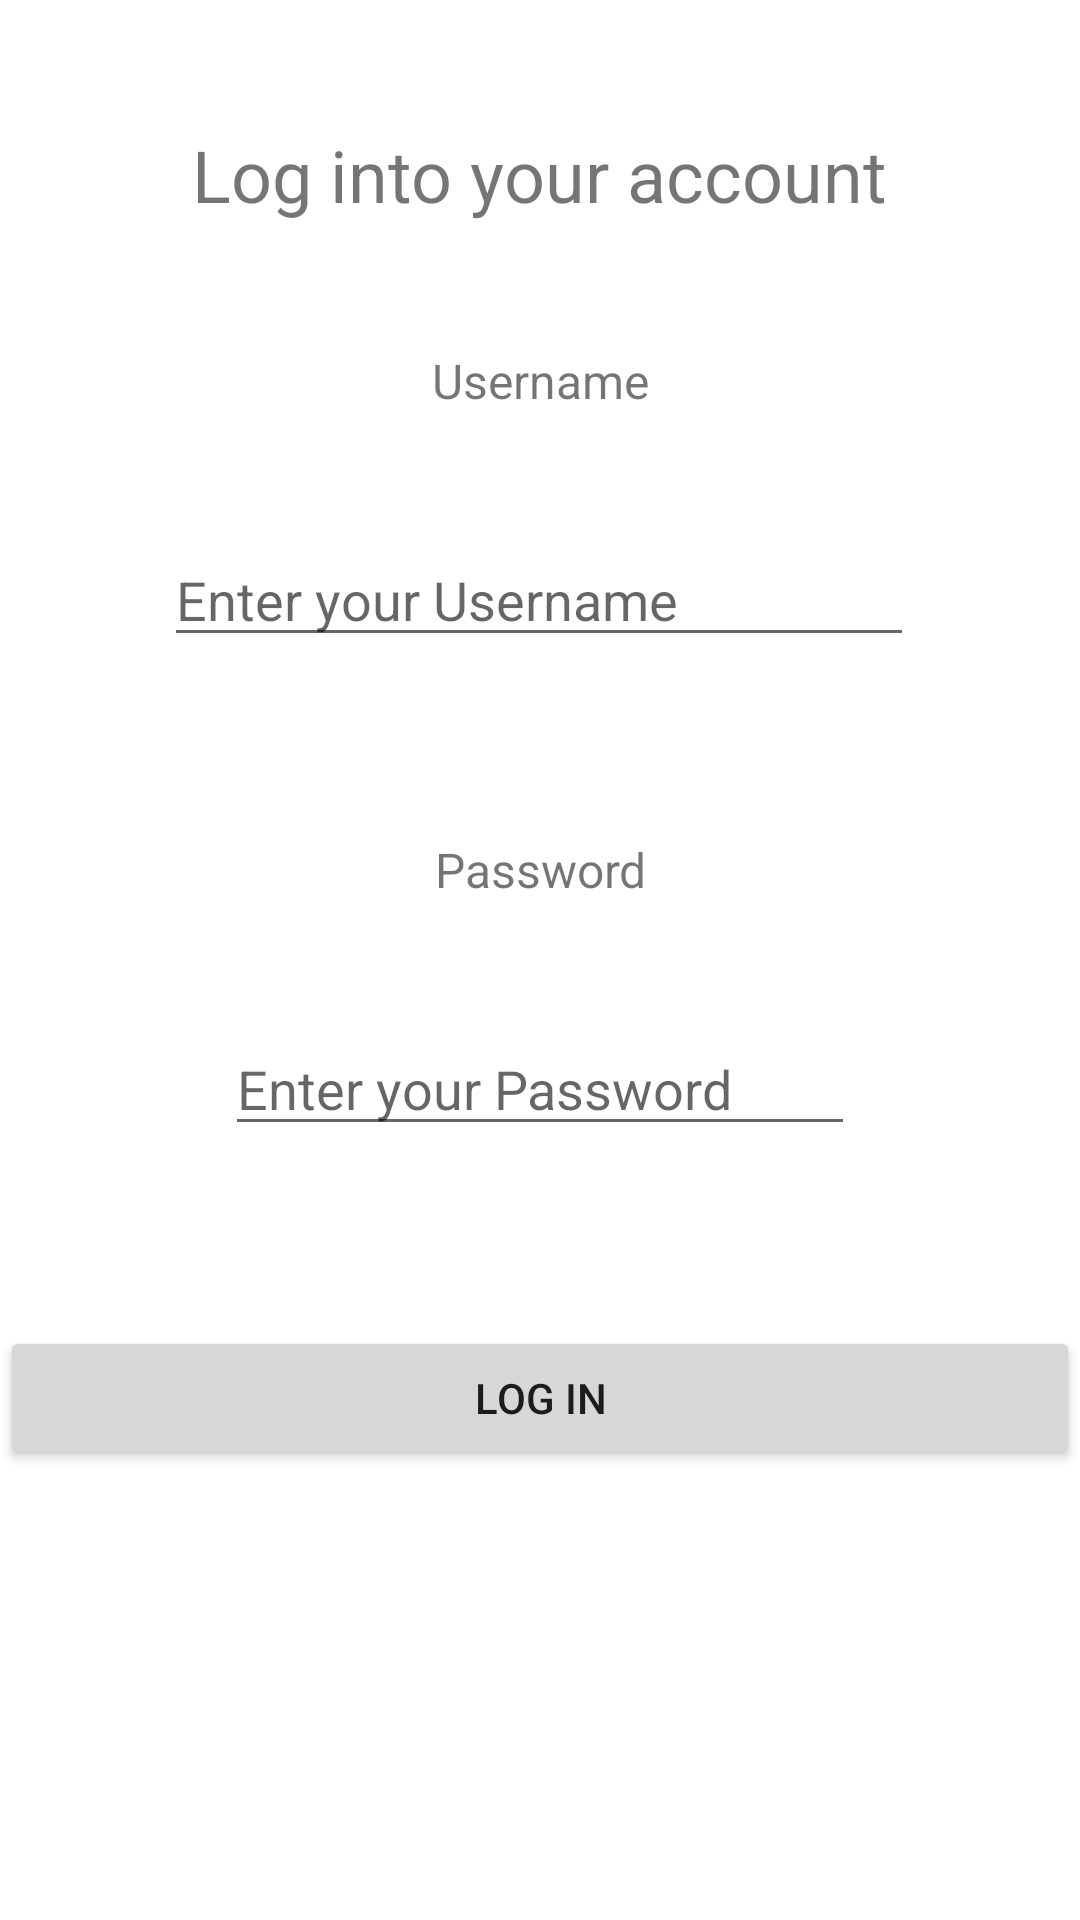

Reconstruct the res/layout file that produces this screen, plus the resources it refers to.
<!-- AndroidManifest.xml: application theme Theme.TidyMeUp -->
<!-- res/layout/activity_log_in.xml -->
<?xml version="1.0" encoding="utf-8"?>
<androidx.constraintlayout.widget.ConstraintLayout xmlns:android="http://schemas.android.com/apk/res/android"
    xmlns:app="http://schemas.android.com/apk/res-auto"
    xmlns:tools="http://schemas.android.com/tools"
    android:id="@+id/buttonLogInToYourAccount"
    android:layout_width="match_parent"
    android:layout_height="match_parent"
    tools:context=".LogInActivity">

    <TextView
        android:id="@+id/labelTitleToLogIn"
        android:layout_width="wrap_content"
        android:layout_height="wrap_content"
        android:text="Log into your account"
        android:textSize="24sp"
        app:layout_constraintBottom_toTopOf="@+id/labelUsername"
        app:layout_constraintEnd_toEndOf="parent"
        app:layout_constraintHorizontal_bias="0.498"
        app:layout_constraintStart_toStartOf="parent"
        app:layout_constraintTop_toTopOf="parent" />

    <TextView
        android:id="@+id/labelUsername"
        android:layout_width="0dp"
        android:layout_height="wrap_content"
        android:layout_marginTop="116dp"
        android:text="Username"
        android:textAlignment="center"
        android:textSize="16sp"
        app:layout_constraintEnd_toEndOf="parent"
        app:layout_constraintHorizontal_bias="0.0"
        app:layout_constraintStart_toStartOf="parent"
        app:layout_constraintTop_toTopOf="parent" />

    <EditText
        android:id="@+id/inputUsername"
        android:layout_width="250sp"
        android:layout_height="wrap_content"
        android:layout_marginTop="40dp"
        android:ems="10"
        android:hint="Enter your Username"
        android:inputType="textPersonName"
        app:layout_constraintEnd_toEndOf="parent"
        app:layout_constraintHorizontal_bias="0.497"
        app:layout_constraintStart_toStartOf="parent"
        app:layout_constraintTop_toBottomOf="@+id/labelUsername" />

    <TextView
        android:id="@+id/labelPassword"
        android:layout_width="0dp"
        android:layout_height="wrap_content"
        android:layout_marginTop="60dp"
        android:text="Password"
        android:textAlignment="center"
        android:textSize="16sp"
        app:layout_constraintEnd_toEndOf="parent"
        app:layout_constraintHorizontal_bias="0.0"
        app:layout_constraintStart_toStartOf="parent"
        app:layout_constraintTop_toBottomOf="@+id/inputUsername" />

    <EditText
        android:id="@+id/inputPassword"
        android:layout_width="wrap_content"
        android:layout_height="wrap_content"
        android:layout_marginTop="40dp"
        android:ems="10"
        android:hint="Enter your Password"
        android:inputType="textPassword"
        app:layout_constraintEnd_toEndOf="parent"
        app:layout_constraintStart_toStartOf="parent"
        app:layout_constraintTop_toBottomOf="@+id/labelPassword" />

    <Button
        android:id="@+id/buttonLogIntoYourAccount"
        android:layout_width="0dp"
        android:layout_height="wrap_content"
        android:layout_marginTop="60dp"
        android:text="Log In"
        app:layout_constraintEnd_toEndOf="parent"
        app:layout_constraintStart_toStartOf="parent"
        app:layout_constraintTop_toBottomOf="@+id/inputPassword" />
</androidx.constraintlayout.widget.ConstraintLayout>
<!-- resources referenced by this layout -->
<resources>
  <style name="Theme.TidyMeUp" parent="Theme.MaterialComponents.DayNight.DarkActionBar">
          
          <item name="colorPrimary">@color/purple_500</item>
          <item name="colorPrimaryVariant">@color/purple_700</item>
          <item name="colorOnPrimary">@color/white</item>
          
          <item name="colorSecondary">@color/teal_200</item>
          <item name="colorSecondaryVariant">@color/teal_700</item>
          <item name="colorOnSecondary">@color/black</item>
          
          <item name="android:statusBarColor" tools:targetApi="l">?attr/colorPrimaryVariant</item>
          
      </style>
  <!-- not gathered from this repository: default colours our renderer supplied (Android Studio template values) -->
  <color name="purple_500">#FF6200EE</color>
  <color name="purple_700">#FF3700B3</color>
  <color name="teal_200">#FF03DAC5</color>
  <color name="teal_700">#FF018786</color>
  <color name="black">#FF000000</color>
  <color name="white">#FFFFFFFF</color>
</resources>
